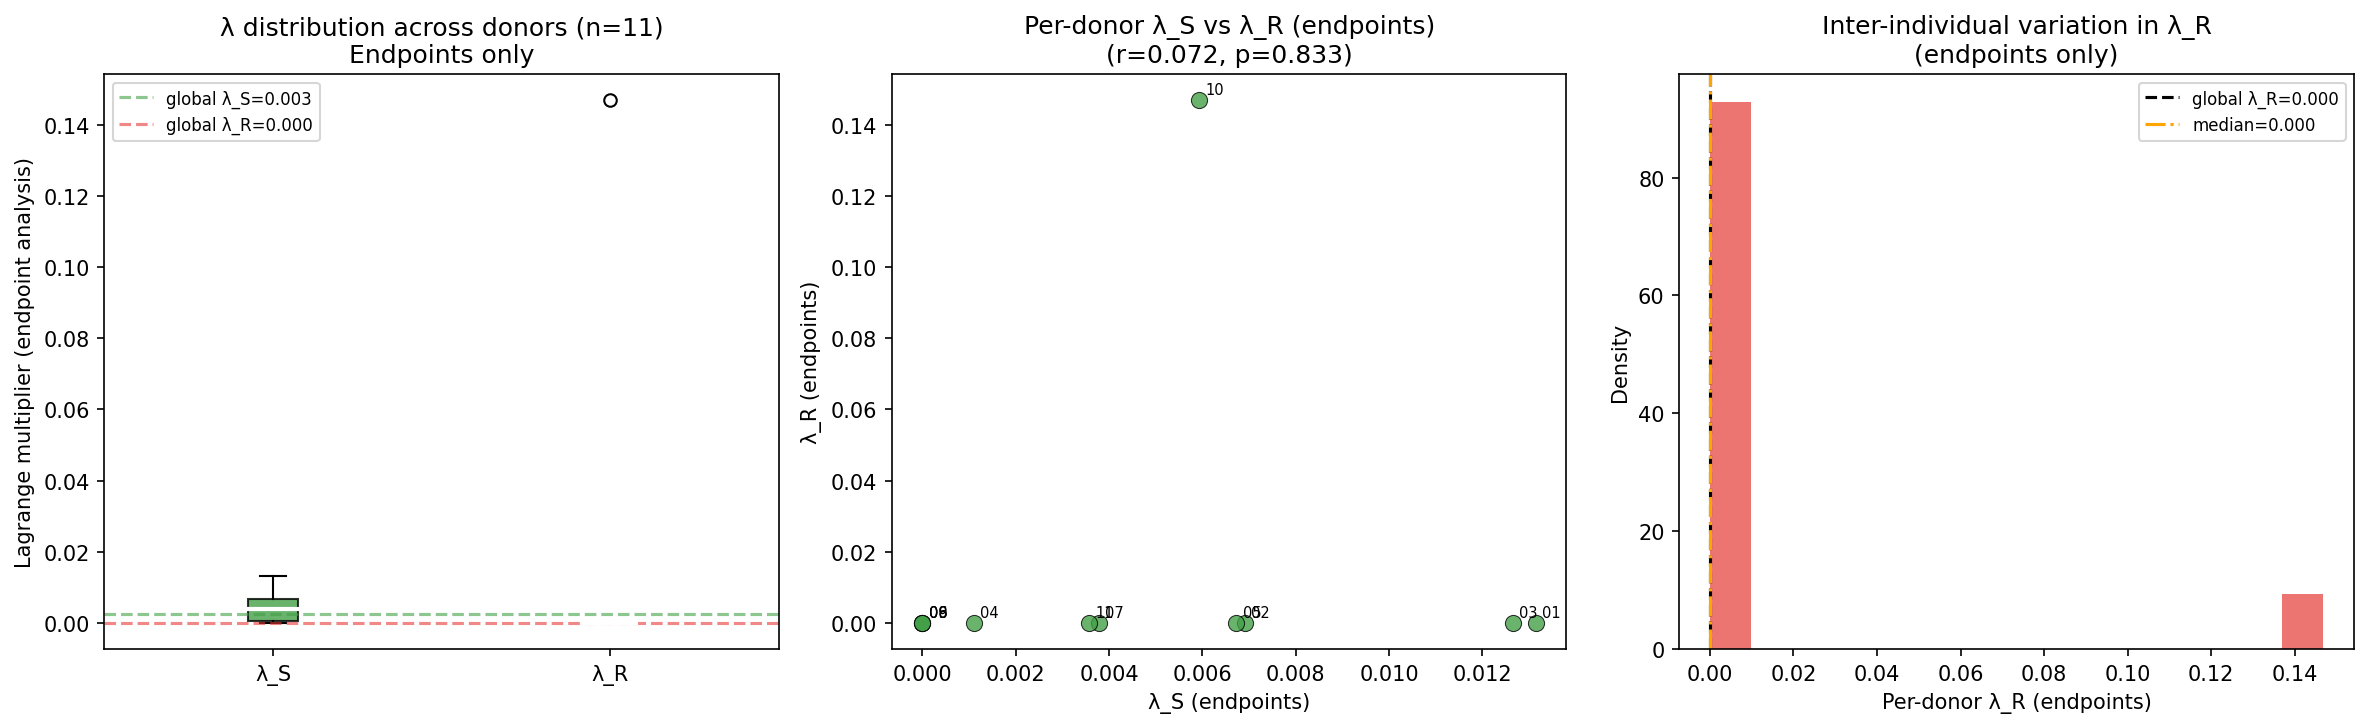

Data behind this chart, as committed beside it:
donor, lambda_S, lambda_R, r2, n
01, 0.01314, 0.0, 0.00551, 8320
02, 0.00691, 0.0, 0.001628, 229319
03, 0.01265, 0.0, 0.004654, 42997
04, 0.001103, 0.0, 0.00006167, 68267
05, 0.006726, 0.0, 0.001987, 169113
06, 0.0, 0.0, 0.0, 39409
07, 0.003787, 0.0, 0.0005927, 366785
08, 0.0, 0.0, 0.0, 88193
09, 0.0, 0.0, 0.0, 215931
10, 0.005928, 0.1468, 0.002518, 61190
11, 0.003574, 0.0, 0.0007196, 126236
